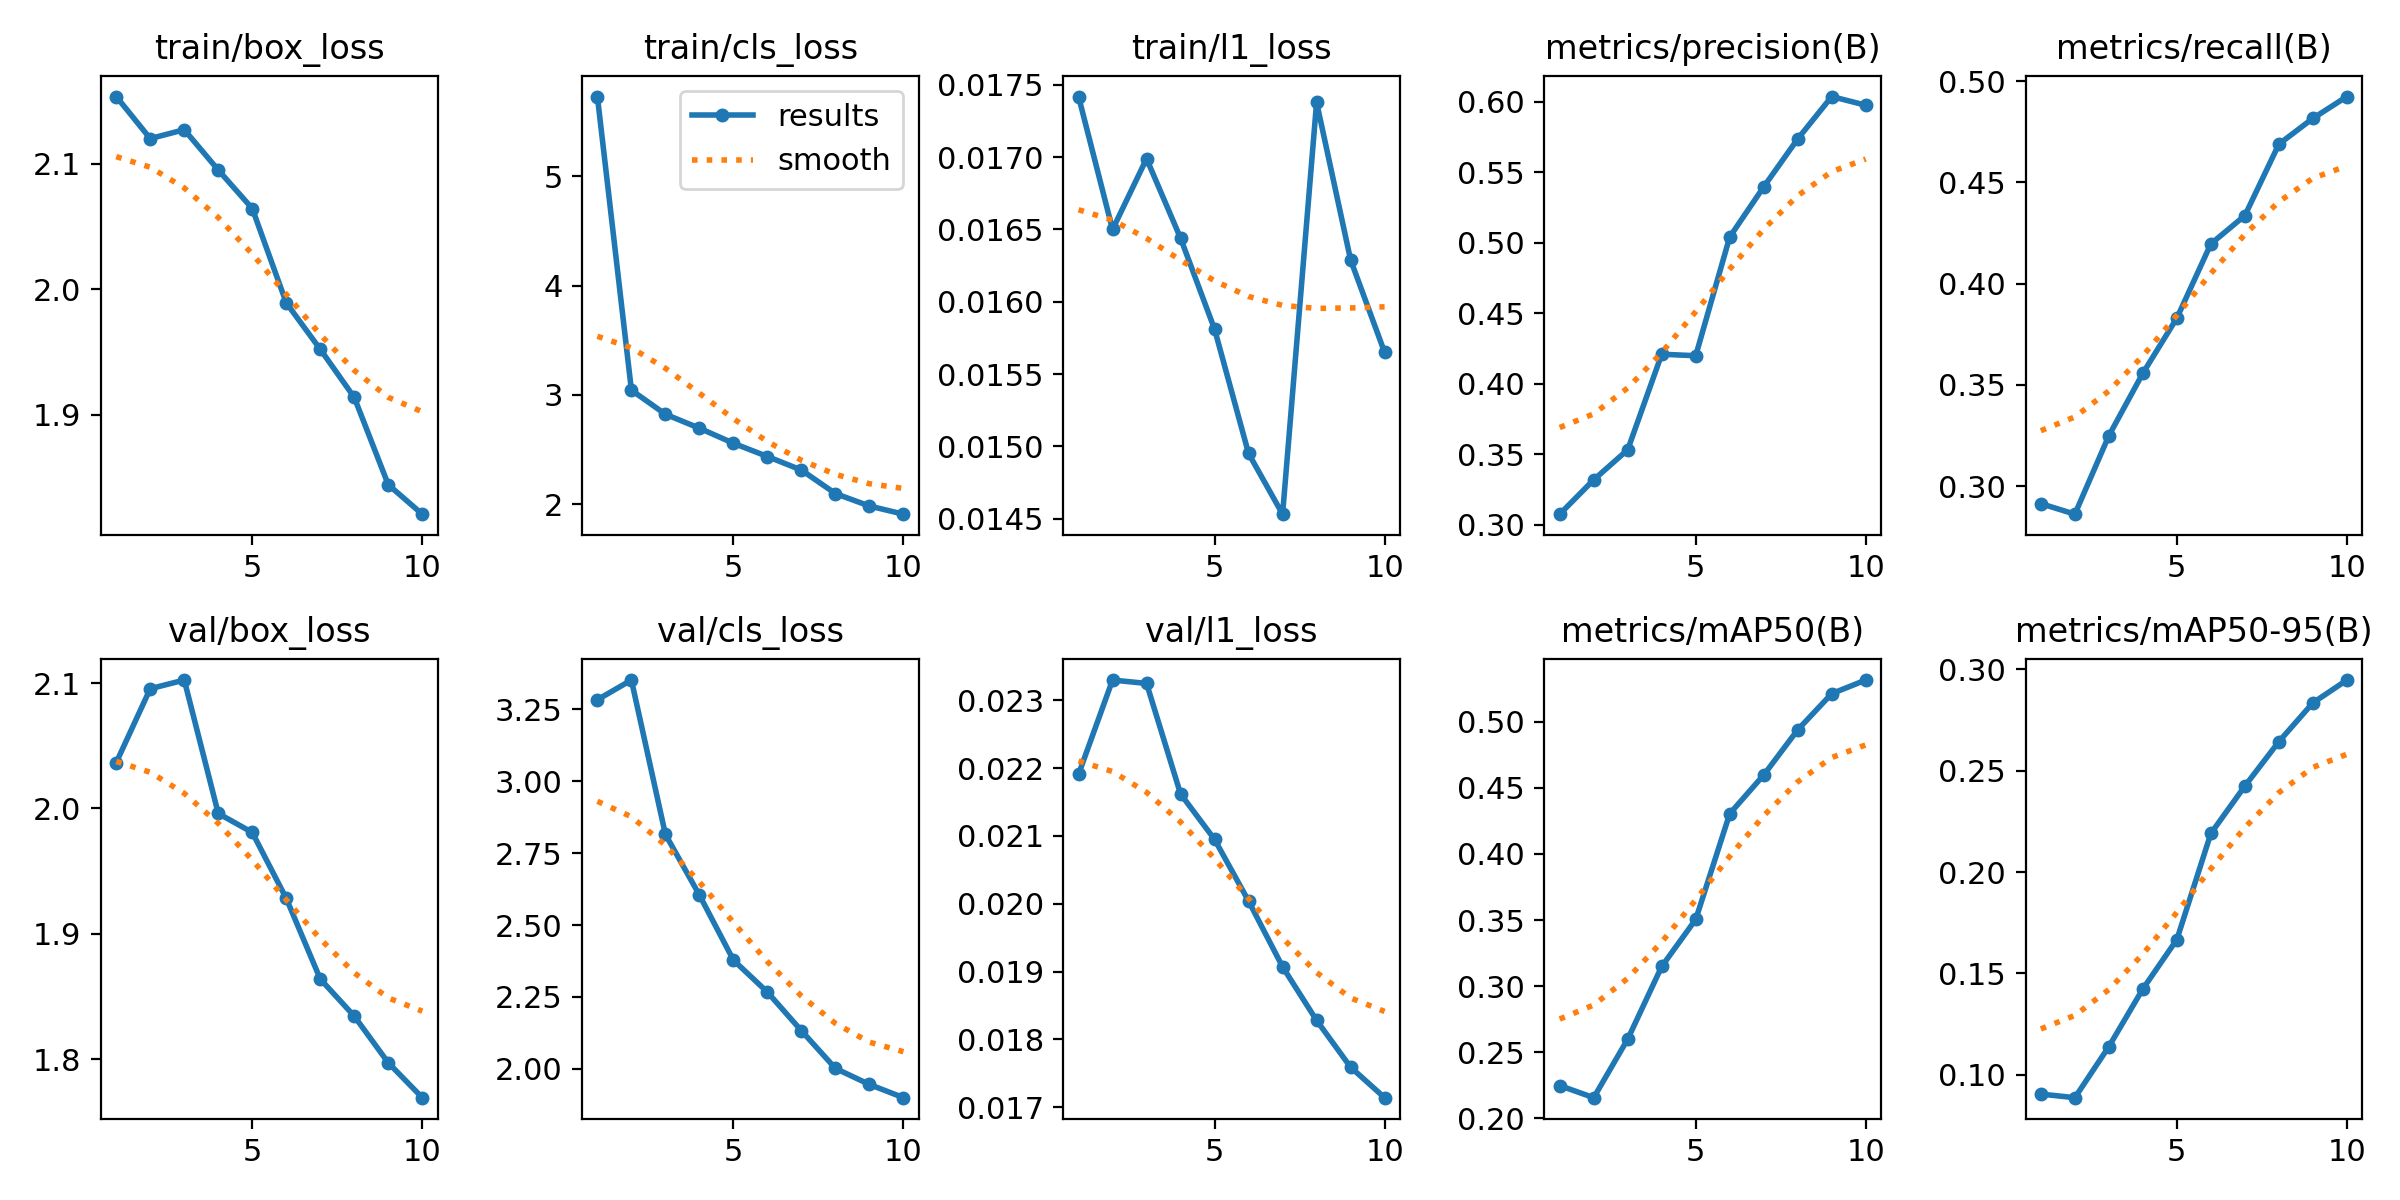

Data behind this chart, as committed beside it:
epoch, time, train/box_loss, train/cls_loss, train/l1_loss, metrics/precision(B), metrics/recall(B), metrics/mAP50(B), metrics/mAP50-95(B), val/box_loss, val/cls_loss, val/l1_loss, lr/pg0, lr/pg1, lr/pg2
1, 200.4, 2.153, 5.73, 0.01742, 0.3075, 0.2914, 0.2249, 0.09047, 2.037, 3.283, 0.02191, 0.0004158, 0.0004158, 0.0004158
2, 390.7, 2.12, 3.044, 0.0165, 0.3319, 0.2862, 0.2157, 0.0887, 2.096, 3.352, 0.0233, 0.0007501, 0.0007501, 0.0007501
3, 580.6, 2.127, 2.824, 0.01699, 0.3532, 0.3249, 0.26, 0.1139, 2.102, 2.815, 0.02325, 0.001002, 0.001002, 0.001002
4, 771.5, 2.095, 2.696, 0.01644, 0.421, 0.3558, 0.3149, 0.1424, 1.996, 2.604, 0.02162, 0.0008787, 0.0008787, 0.0008787
5, 962.3, 2.064, 2.558, 0.01581, 0.4199, 0.383, 0.3505, 0.1667, 1.981, 2.378, 0.02095, 0.000755, 0.000755, 0.000755
6, 1153, 1.989, 2.437, 0.01495, 0.5042, 0.4196, 0.4304, 0.219, 1.928, 2.267, 0.02004, 0.0006312, 0.0006312, 0.0006312
7, 1341, 1.952, 2.313, 0.01453, 0.5398, 0.4336, 0.4597, 0.2424, 1.864, 2.132, 0.01907, 0.0005075, 0.0005075, 0.0005075
8, 1526, 1.914, 2.098, 0.01738, 0.5738, 0.4689, 0.4938, 0.2643, 1.834, 2.001, 0.01828, 0.0003837, 0.0003837, 0.0003837
9, 1707, 1.844, 1.984, 0.01629, 0.6038, 0.4816, 0.5212, 0.2834, 1.797, 1.945, 0.01759, 0.00026, 0.00026, 0.00026
10, 1889, 1.821, 1.91, 0.01565, 0.5977, 0.4924, 0.5314, 0.2947, 1.769, 1.9, 0.01714, 0.0001363, 0.0001363, 0.0001363
